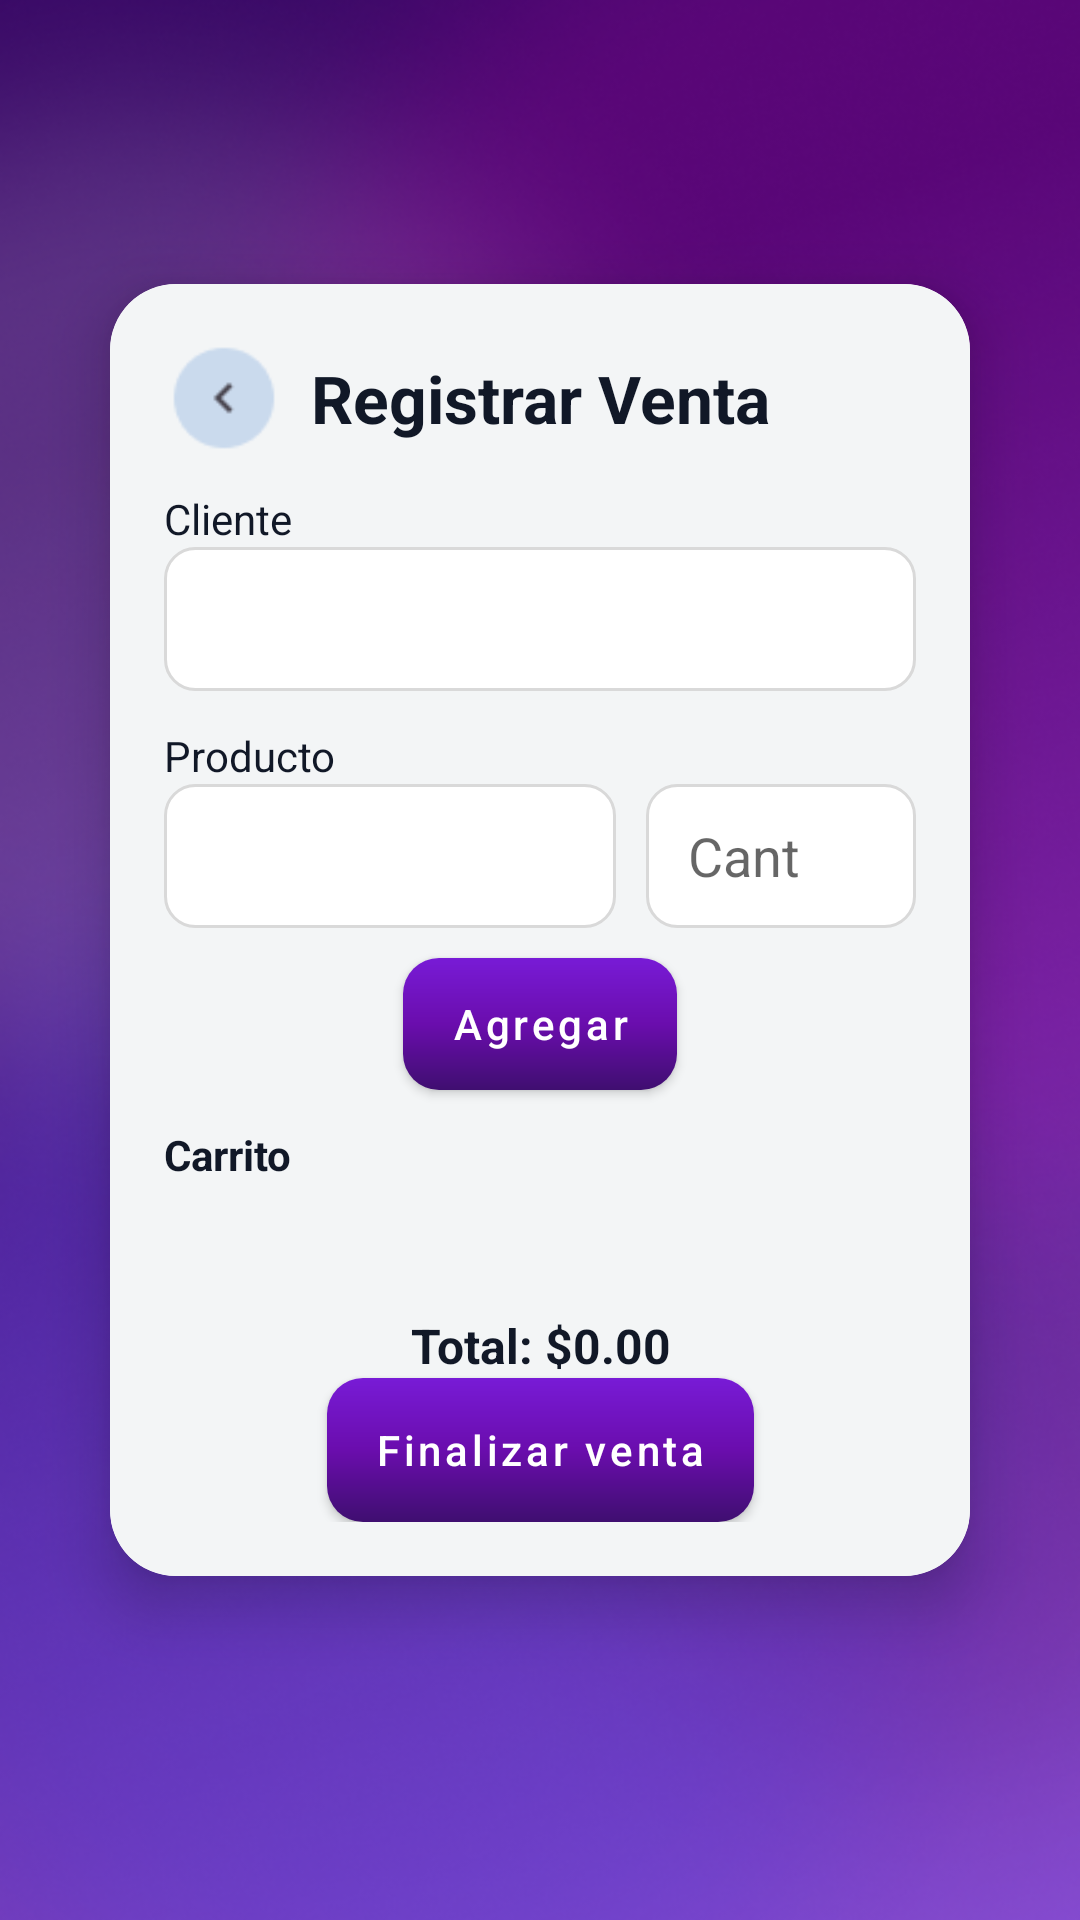

The Android layout XML behind this screen, and the referenced resources:
<!-- AndroidManifest.xml: application theme Theme.Calco -->
<!-- res/layout/activity_register_sale_cart.xml -->
<?xml version="1.0" encoding="utf-8"?>
<androidx.constraintlayout.widget.ConstraintLayout
    xmlns:android="http://schemas.android.com/apk/res/android"
    xmlns:app="http://schemas.android.com/apk/res-auto"
    android:layout_width="match_parent"
    android:layout_height="match_parent">

    <ImageView
        android:id="@+id/imgBg"
        android:layout_width="0dp"
        android:layout_height="0dp"
        android:scaleType="centerCrop"
        android:src="@drawable/splash_bg_2"
        app:layout_constraintTop_toTopOf="parent"
        app:layout_constraintBottom_toBottomOf="parent"
        app:layout_constraintStart_toStartOf="parent"
        app:layout_constraintEnd_toEndOf="parent"/>

    <com.google.android.material.card.MaterialCardView
        android:layout_width="0dp"
        android:layout_height="0dp"
        android:layout_marginStart="18dp"
        android:layout_marginEnd="18dp"
        android:layout_marginTop="70dp"
        android:layout_marginBottom="90dp"
        app:cardCornerRadius="22dp"
        app:cardElevation="12dp"
        app:cardUseCompatPadding="true"
        app:layout_constraintTop_toTopOf="parent"
        app:layout_constraintBottom_toBottomOf="parent"
        app:layout_constraintStart_toStartOf="parent"
        app:layout_constraintEnd_toEndOf="parent">

        <androidx.constraintlayout.widget.ConstraintLayout
            android:layout_width="match_parent"
            android:layout_height="match_parent"
            android:padding="18dp"
            android:background="#F3F5F6">

            <ImageButton
                android:id="@+id/btnBack"
                android:layout_width="40dp"
                android:layout_height="40dp"
                android:background="@drawable/back"
                android:contentDescription="Volver"
                app:layout_constraintTop_toTopOf="parent"
                app:layout_constraintStart_toStartOf="parent"/>

            <TextView
                android:id="@+id/tvTitle"
                android:layout_width="wrap_content"
                android:layout_height="wrap_content"
                android:text="Registrar Venta"
                android:textColor="@color/textDark"
                android:textSize="22sp"
                android:textStyle="bold"
                app:layout_constraintBottom_toBottomOf="@id/btnBack"
                app:layout_constraintEnd_toEndOf="parent"
                app:layout_constraintStart_toStartOf="parent"
                app:layout_constraintTop_toTopOf="parent" />

            <TextView
                android:id="@+id/tvClientLabel"
                android:layout_width="wrap_content"
                android:layout_height="wrap_content"
                android:text="Cliente"
                android:textColor="@color/textDark"
                android:layout_marginTop="16dp"
                app:layout_constraintTop_toBottomOf="@id/tvTitle"
                app:layout_constraintStart_toStartOf="parent"/>

            <Spinner
                android:id="@+id/spClient"
                android:layout_width="0dp"
                android:layout_height="48dp"
                android:background="@drawable/bg_input_rounded"
                app:layout_constraintTop_toBottomOf="@id/tvClientLabel"
                app:layout_constraintStart_toStartOf="parent"
                app:layout_constraintEnd_toEndOf="parent"/>

            <TextView
                android:id="@+id/tvProductLabel"
                android:layout_width="wrap_content"
                android:layout_height="wrap_content"
                android:text="Producto"
                android:textColor="@color/textDark"
                android:layout_marginTop="12dp"
                app:layout_constraintTop_toBottomOf="@id/spClient"
                app:layout_constraintStart_toStartOf="parent"/>

            <Spinner
                android:id="@+id/spProduct"
                android:layout_width="0dp"
                android:layout_height="48dp"
                android:background="@drawable/bg_input_rounded"
                app:layout_constraintTop_toBottomOf="@id/tvProductLabel"
                app:layout_constraintStart_toStartOf="parent"
                app:layout_constraintEnd_toStartOf="@id/etQty"
                android:layout_marginEnd="10dp"/>

            <EditText
                android:id="@+id/etQty"
                android:layout_width="90dp"
                android:layout_height="48dp"
                android:background="@drawable/bg_input_rounded"
                android:hint="Cant"
                android:inputType="number"
                app:layout_constraintTop_toTopOf="@id/spProduct"
                app:layout_constraintBottom_toBottomOf="@id/spProduct"
                app:layout_constraintEnd_toEndOf="parent"/>

            <com.google.android.material.button.MaterialButton
                android:id="@+id/btnAdd"
                android:layout_width="wrap_content"
                android:layout_height="44dp"
                android:text="Agregar"
                android:textAllCaps="false"
                app:cornerRadius="12dp"
                android:background="@drawable/bg_button_purple_gradient"
                app:backgroundTint="@null"
                android:layout_marginTop="10dp"
                app:layout_constraintTop_toBottomOf="@id/spProduct"
                app:layout_constraintStart_toStartOf="parent"
                app:layout_constraintEnd_toEndOf="parent"/>

            <TextView
                android:id="@+id/tvCartTitle"
                android:layout_width="wrap_content"
                android:layout_height="wrap_content"
                android:text="Carrito"
                android:textStyle="bold"
                android:textColor="@color/textDark"
                android:layout_marginTop="12dp"
                app:layout_constraintTop_toBottomOf="@id/btnAdd"
                app:layout_constraintStart_toStartOf="parent"/>

            <androidx.recyclerview.widget.RecyclerView
                android:id="@+id/rvCart"
                android:layout_width="0dp"
                android:layout_height="0dp"
                android:layout_marginTop="8dp"
                app:layout_constraintTop_toBottomOf="@id/tvCartTitle"
                app:layout_constraintStart_toStartOf="parent"
                app:layout_constraintEnd_toEndOf="parent"
                app:layout_constraintBottom_toTopOf="@id/tvTotal"/>

            <TextView
                android:id="@+id/tvTotal"
                android:layout_width="0dp"
                android:layout_height="wrap_content"
                android:text="Total: $0.00"
                android:textStyle="bold"
                android:textColor="@color/textDark"
                android:textSize="16sp"
                android:gravity="center"
                android:layout_marginTop="10dp"
                app:layout_constraintBottom_toTopOf="@id/btnFinish"
                app:layout_constraintStart_toStartOf="parent"
                app:layout_constraintEnd_toEndOf="parent"/>

            <com.google.android.material.button.MaterialButton
                android:id="@+id/btnFinish"
                android:layout_width="wrap_content"
                android:layout_height="48dp"
                android:text="Finalizar venta"
                android:textAllCaps="false"
                app:cornerRadius="12dp"
                android:background="@drawable/bg_button_purple_gradient"
                app:backgroundTint="@null"
                app:layout_constraintBottom_toBottomOf="parent"
                app:layout_constraintStart_toStartOf="parent"
                app:layout_constraintEnd_toEndOf="parent"/>

        </androidx.constraintlayout.widget.ConstraintLayout>

    </com.google.android.material.card.MaterialCardView>

</androidx.constraintlayout.widget.ConstraintLayout>
<!-- resources referenced by this layout -->
<resources>
  <color name="textDark">#111827</color>
  <!-- drawable back: png bitmap (drawable, 1006 bytes) -->
  <!-- drawable bg_button_purple_gradient (drawable) -->
  <?xml version="1.0" encoding="utf-8"?>
  <shape xmlns:android="http://schemas.android.com/apk/res/android"
      android:shape="rectangle">
  
      <corners android:radius="12dp" />
  
      <gradient
          android:angle="270"
          android:startColor="#781BD6"
          android:centerColor="#6A0DAD"
          android:endColor="#3F0E70" />
  
      <padding
          android:left="16dp"
          android:top="8dp"
          android:right="16dp"
          android:bottom="8dp" />
  </shape>
  <!-- drawable bg_input_rounded (drawable) -->
  <?xml version="1.0" encoding="utf-8"?>
  <shape xmlns:android="http://schemas.android.com/apk/res/android">
      <solid android:color="#FFFFFF"/>
      <stroke
          android:width="1dp"
          android:color="#D9D9D9"/>
      <corners android:radius="10dp"/>
      <padding
          android:left="14dp"
          android:top="10dp"
          android:right="14dp"
          android:bottom="10dp"/>
  </shape>
  <!-- drawable splash_bg_2: png bitmap (drawable, 341717 bytes) -->
  <style name="Theme.Calco" parent="Theme.MaterialComponents.DayNight.NoActionBar">
          <item name="colorPrimary">@color/primary</item>
          <item name="colorSecondary">@color/primary</item>
      </style>
  <color name="primary">#1463D9</color>
</resources>
